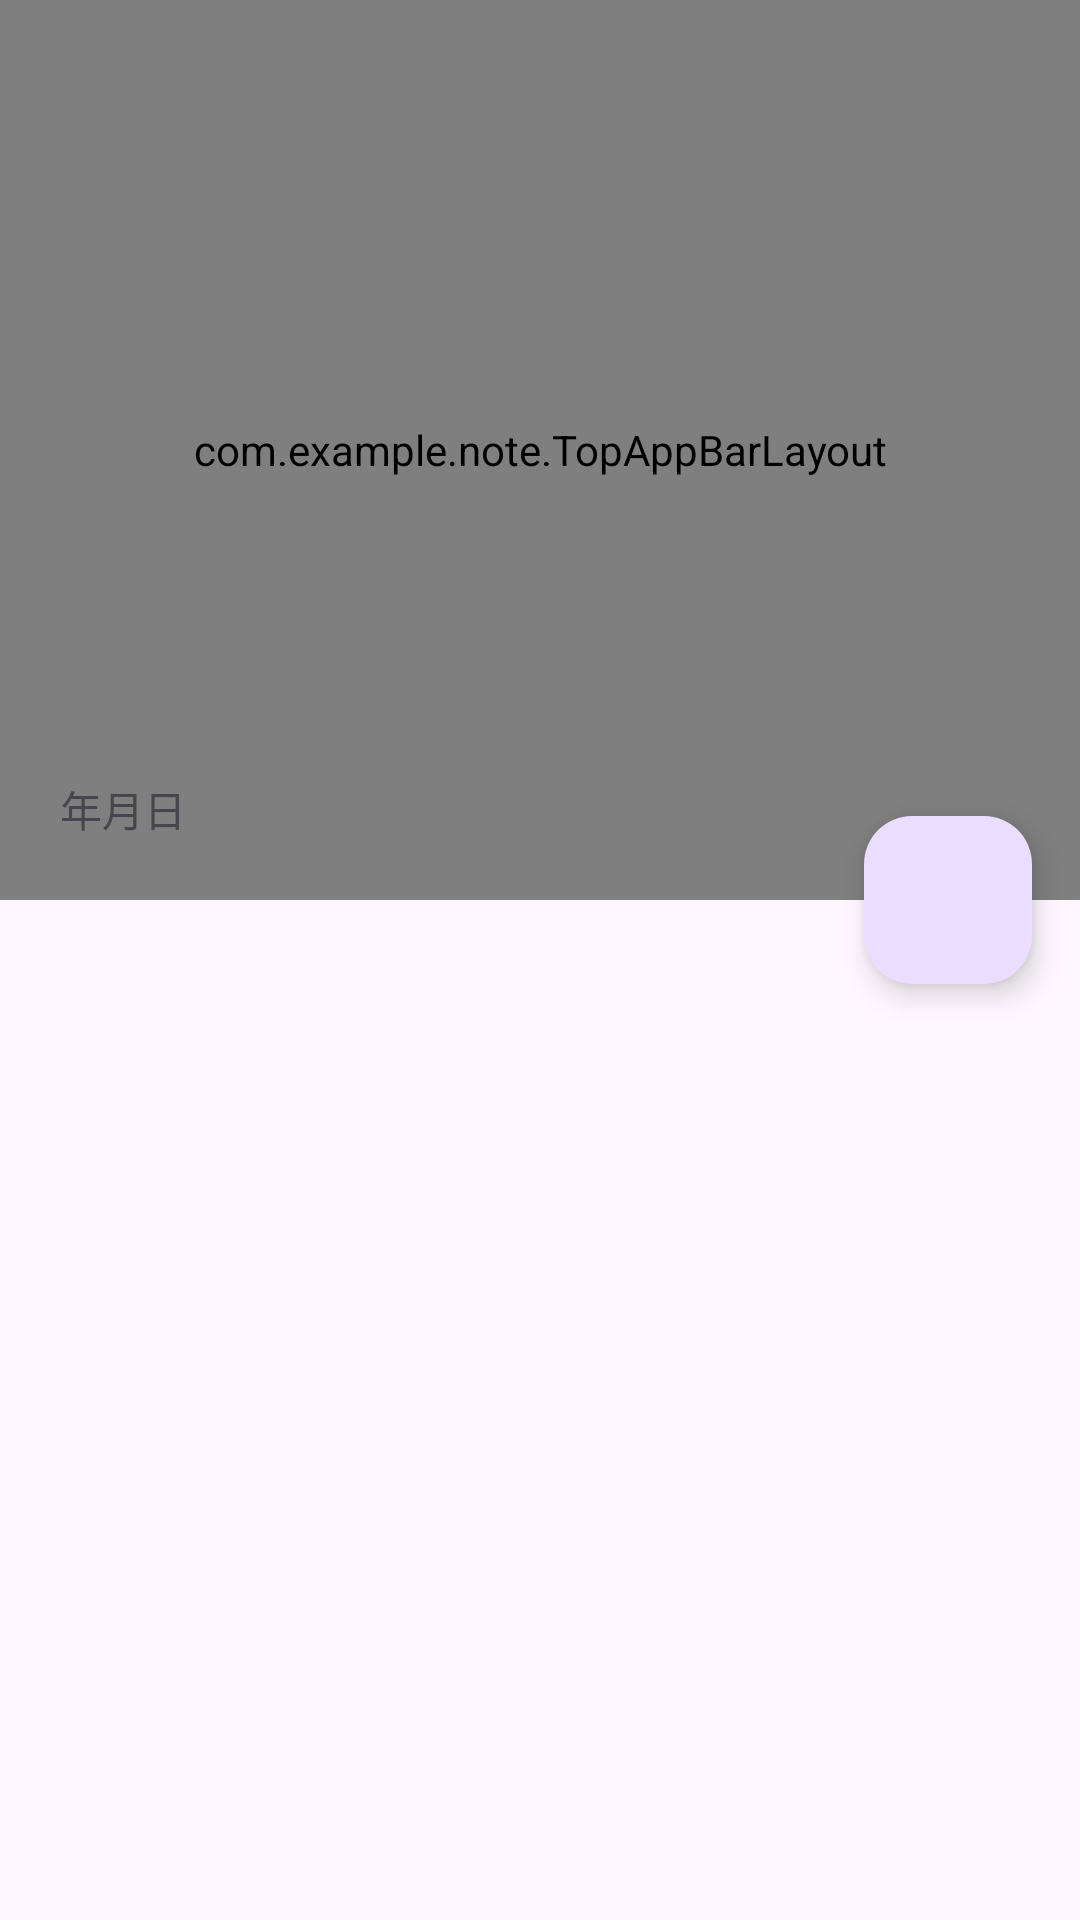

This screen was rendered from an Android layout file. Write that file and the resources it references.
<!-- AndroidManifest.xml: application theme Theme.Note -->
<!-- res/layout/activity_main.xml -->
<?xml version="1.0" encoding="utf-8"?>
<androidx.coordinatorlayout.widget.CoordinatorLayout
    xmlns:android="http://schemas.android.com/apk/res/android"
    xmlns:app="http://schemas.android.com/apk/res-auto"
    xmlns:tools="http://schemas.android.com/tools"
    android:layout_width="match_parent"
    android:layout_height="match_parent"

    android:id="@+id/note_layout"
    android:fitsSystemWindows="true"
    tools:context=".MainActivity">

    <com.example.note.TopAppBarLayout
        android:id="@+id/appBarLayout"
        android:layout_width="match_parent"
        android:layout_height="300dp" />
    

    <androidx.viewpager2.widget.ViewPager2
        android:id="@+id/view_pager_2"
        android:layout_width="match_parent"
        android:layout_height="match_parent"
        app:layout_behavior="@string/appbar_scrolling_view_behavior"/>

    <com.google.android.material.textview.MaterialTextView
        android:id="@+id/date_text"
        android:layout_width="wrap_content"
        android:layout_height="wrap_content"

        android:text="@string/date"
        android:padding="20dp"
        android:layout_gravity="top"

        app:layout_anchor="@id/appBarLayout"
        app:layout_anchorGravity="bottom|left|start"/>

    <com.google.android.material.floatingactionbutton.FloatingActionButton
        android:id="@+id/floating_button"
        android:layout_width="wrap_content"
        android:layout_height="wrap_content"
        android:layout_margin="16dp"
        android:src="@drawable/round_add"
        android:contentDescription="@string/add"
        app:layout_anchor="@id/appBarLayout"
        app:layout_anchorGravity="bottom|right|end"/>

</androidx.coordinatorlayout.widget.CoordinatorLayout>
<!-- resources referenced by this layout -->
<resources>
  <string name="add">追加</string>
  <string name="date">年月日</string>
  <style name="Theme.Note" parent="Theme.Material3.Light.NoActionBar">
          
          <item name="colorPrimary">@color/md_light_blue_200</item>
          <item name="colorPrimaryVariant">@color/purple_700</item>
          <item name="colorOnPrimary">@color/md_white_1000</item>
          
          <item name="colorSecondary">@color/md_grey_200</item>
          <item name="colorSecondaryVariant">@color/md_grey_700</item>
          <item name="colorOnSecondary">@color/md_black_1000</item>
          
          <item name="android:statusBarColor">@color/md_grey_925</item>
          
  
          <item name="roundSelector">@drawable/round_selector</item>
          <item name="rectSelector">@drawable/rect_selector</item>
  
          <item name="toolbarPopupTheme">@style/PopupTheme</item>
      </style>
  <color name="md_light_blue_200">#81D4FA</color>
  <color name="purple_700">#FF3700B3</color>
  <color name="md_white_1000">#FFFFFF</color>
  <color name="md_grey_200">#EEEEEE</color>
  <color name="md_grey_700">#616161</color>
  <color name="md_black_1000">#000000</color>
  <color name="md_grey_925">#1b1b1b</color>
  <!-- drawable rect_selector (drawable) -->
  <?xml version="1.0" encoding="utf-8"?>
  <ripple xmlns:android="http://schemas.android.com/apk/res/android"
      android:color="?android:attr/colorControlHighlight">
  
      <item android:id="@android:id/mask">
          <shape>
              <corners android:radius="16dp" />
              <solid android:color="@color/md_black_1000" />
          </shape>
      </item>
      <item>
          <selector>
              <item android:state_activated="true">
                  <shape>
                      <corners android:radius="16dp" />
                      <solid android:color="?android:attr/colorControlHighlight" />
                  </shape>
              </item>
          </selector>
      </item>
  </ripple>
  <style name="PopupTheme" parent="ThemeOverlay.AppCompat.Dark">
          <item name="popupMenuBackground">@drawable/popup_background</item>
      </style>
  <!-- drawable popup_background (drawable) -->
  <?xml version="1.0" encoding="utf-8"?>
  <layer-list xmlns:android="http://schemas.android.com/apk/res/android">
      <item>
          <shape>
              <solid android:color="@color/purple_700" />
              <corners android:radius="20dp" />
          </shape>
      </item>
      <item>
          <shape>
              <solid android:color="@color/purple_700"/>
              <corners android:radius="20dp" />
              <padding
                  android:bottom="10dp"
                  android:top="10dp" />
          </shape>
      </item>
  </layer-list>
</resources>
